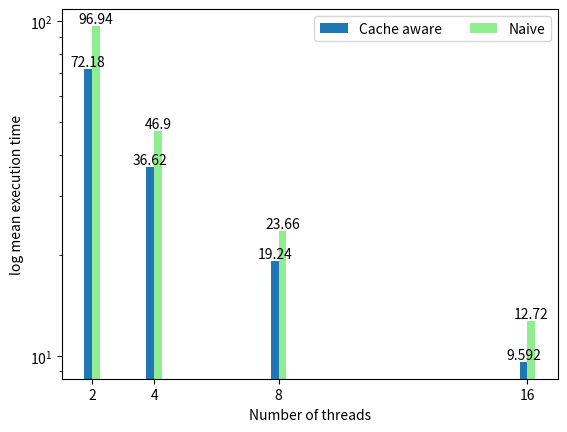

This chart was generated by the following Python code:
import matplotlib.pyplot as plt
import numpy as np

n = np.array([16, 8, 4, 2])
y_option_0 = [12.719382, 23.663764, 46.898695, 96.937390]
y_option_36 = [9.592155, 19.237361, 36.623906, 72.176554]

fig, ax = plt.subplots()

opt1_bar = ax.bar(n - 0.125, y_option_36, width=0.25, label="Cache aware")
opt0_bar = ax.bar(n + 0.125, y_option_0, width=0.25, label="Naive", color="#90ee90")
ax.bar_label(opt1_bar, fmt="{:0.4}")
ax.bar_label(opt0_bar, fmt="{:0.4}")
ax.set_xticks(n)
ax.legend(loc="upper right", ncols=2)
ax.set_yscale("log")
ax.set_ylabel("log mean execution time")
ax.set_xlabel("Number of threads")

plt.show()